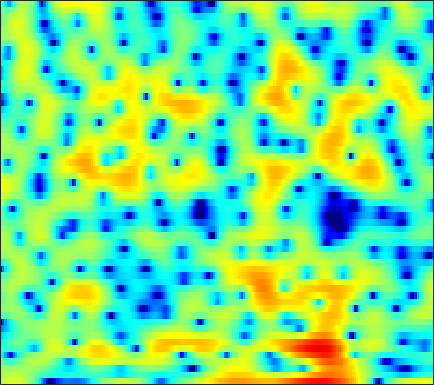

Data behind this chart, as committed beside it:
1.6703, 2.22, 2.8129, 3.2734, 3.5266, 3.7384, 3.8154, 3.7859, 3.6291, 3.3361, 2.9004, 2.4786, 1.7682, 0.87756, 0.085556, -1.1668, -2.7073, -4.0752, -6.2342, -8.9764, -12.663, -16.614, -26.304, -26.871
1.1, 1.441, 1.826, 2.129, 2.299, 2.448, 2.506, 2.493, 2.395, 2.207, 1.931, 1.67, 1.248, 0.7487, 0.3325, -0.2667, -0.8975, -1.372, -1.983, -2.546, -3.03, -3.334, -3.651, -3.883
0.8965, 0.9476, 1.009, 1.07, 1.115, 1.179, 1.246, 1.296, 1.348, 1.385, 1.398, 1.386, 1.334, 1.238, 1.136, 0.9539, 0.7284, 0.5266, 0.2145, -0.1493, -0.5646, -0.9086, -1.416, -1.989
-0.957, -1.591, -2.374, -2.977, -3.208, -3.131, -2.651, -2.122, -1.32, -0.5243, 0.2031, 0.676, 1.222, 1.657, 1.912, 2.171, 2.337, 2.401, 2.401, 2.299, 2.089, 1.855, 1.431, 0.8559
-4.335, -5.933, -8.814, -13.05, -16.6, -14.95, -10.23, -7.667, -5.237, -3.535, -2.315, -1.644, -0.9552, -0.4265, -0.09791, 0.3368, 0.7708, 1.106, 1.549, 1.961, 2.311, 2.516, 2.694, 2.751
-3.519, -3.489, -3.477, -3.412, -3.272, -3.021, -2.694, -2.441, -2.197, -2.151, -2.395, -2.836, -3.836, -5.418, -6.944, -8.716, -8.099, -6.128, -3.336, -1.043, 0.7017, 1.711, 2.713, 3.379
-5.857, -4.74, -3.584, -2.689, -2.13, -1.541, -1.108, -0.8805, -0.7289, -0.7609, -1.006, -1.346, -1.994, -2.823, -3.45, -3.98, -3.723, -2.954, -1.545, -0.09817, 1.161, 1.931, 2.703, 3.202
-7.179, -6.452, -5.472, -4.561, -3.921, -3.141, -2.452, -2.003, -1.493, -1.102, -0.8149, -0.6564, -0.4929, -0.3392, -0.2112, -0.005245, 0.2617, 0.4988, 0.8611, 1.258, 1.644, 1.898, 2.155, 2.296
-10.71, -9.88, -8.428, -6.884, -5.798, -4.502, -3.387, -2.68, -1.886, -1.244, -0.7338, -0.4205, -0.08304, 0.1901, 0.3769, 0.6133, 0.8409, 1.016, 1.246, 1.474, 1.685, 1.822, 1.969, 2.061
-16.96, -13.06, -9.287, -6.635, -5.11, -3.516, -2.303, -1.605, -0.8985, -0.4106, -0.08371, 0.07755, 0.1958, 0.2283, 0.2205, 0.2144, 0.2615, 0.3486, 0.5515, 0.8406, 1.174, 1.439, 1.763, 2.024
-2.657, -2.376, -1.798, -1.116, -0.6095, -0.02127, 0.4264, 0.6405, 0.7655, 0.7086, 0.4543, 0.1413, -0.434, -1.196, -1.889, -2.882, -3.766, -4.113, -3.87, -2.891, -1.545, -0.5235, 0.6816, 1.63
0.3894, 0.5765, 0.8554, 1.102, 1.218, 1.248, 1.111, 0.906, 0.4932, -0.112, -0.9153, -1.664, -2.844, -4.273, -5.619, -8.088, -12.08, -17.11, -17.54, -10.14, -5.669, -3.298, -0.937, 0.7601
-0.8914, -0.2805, 0.3141, 0.6301, 0.6803, 0.5202, 0.04983, -0.514, -1.565, -2.928, -4.542, -5.815, -7.314, -8.152, -8.284, -8.012, -7.517, -6.988, -5.973, -4.621, -3.106, -1.951, -0.5181, 0.7716
-1.658, -0.6871, 0.2235, 0.7194, 0.8446, 0.698, 0.1678, -0.5282, -1.945, -4.01, -7, -10.33, -17.86, -18.51, -13.06, -8.926, -6.382, -5.041, -3.721, -2.68, -1.751, -1.104, -0.324, 0.4467
-0.6331, 0.1936, 1.023, 1.583, 1.847, 1.944, 1.775, 1.474, 0.8601, 0.01478, -0.9324, -1.613, -2.353, -2.695, -2.668, -2.413, -2.114, -1.949, -1.885, -2.086, -2.526, -2.991, -3.589, -3.806
-0.7366, -0.1476, 0.5668, 1.21, 1.615, 2.022, 2.27, 2.359, 2.352, 2.202, 1.956, 1.749, 1.447, 1.108, 0.846, 0.4722, 0.003197, -0.4518, -1.244, -2.369, -4.076, -5.918, -9.616, -16.5
-3.51, -2.977, -2.006, -0.9324, -0.1857, 0.7018, 1.412, 1.81, 2.17, 2.365, 2.382, 2.295, 2.085, 1.776, 1.471, 1.001, 0.4674, 0.01393, -0.6665, -1.392, -2.131, -2.695, -3.348, -3.623
-14.61, -10.88, -6.457, -3.449, -1.819, -0.1821, 0.9822, 1.607, 2.147, 2.441, 2.499, 2.384, 2.071, 1.605, 1.166, 0.494, -0.1855, -0.6512, -1.155, -1.456, -1.515, -1.452, -1.253, -0.9168
-5.386, -4.635, -2.97, -1.327, -0.2473, 0.9167, 1.753, 2.188, 2.545, 2.632, 2.478, 2.207, 1.592, 0.6719, -0.2178, -1.728, -3.583, -5.053, -6.508, -6.476, -5.128, -3.835, -2.215, -0.9321
0.5579, 0.6375, 0.8696, 1.152, 1.378, 1.651, 1.828, 1.9, 1.915, 1.785, 1.502, 1.184, 0.5441, -0.4201, -1.408, -3.215, -5.85, -8.548, -12.76, -12.12, -7.893, -5.465, -3.077, -1.401
1.834, 1.797, 1.661, 1.454, 1.227, 0.8383, 0.42, 0.1243, -0.1945, -0.3301, -0.3306, -0.3016, -0.2767, -0.3692, -0.5658, -0.9623, -1.468, -1.848, -2.16, -2.154, -1.819, -1.422, -0.8962, -0.4519
2.263, 2.225, 1.915, 1.291, 0.5623, -0.7833, -2.573, -4.158, -6.013, -6.095, -4.363, -2.845, -1.127, 0.1479, 0.819, 1.419, 1.765, 1.884, 1.918, 1.842, 1.638, 1.432, 1.013, 0.4188
1.849, 1.926, 1.702, 1.044, 0.2688, -1.249, -3.505, -5.769, -9.23, -9.191, -5.672, -3.231, -0.7801, 0.9381, 1.886, 2.773, 3.31, 3.527, 3.564, 3.343, 2.844, 2.254, 1.192, -0.2975
0.2952, 0.4462, 0.4104, 0.1588, -0.1407, -0.6519, -1.18, -1.5, -1.68, -1.473, -0.8628, -0.2491, 0.6569, 1.504, 2.049, 2.617, 2.969, 3.086, 3.039, 2.735, 2.176, 1.553, 0.4327, -1.07
-0.8042, -0.8201, -0.9734, -1.179, -1.351, -1.5, -1.49, -1.379, -1.058, -0.6119, -0.05214, 0.4029, 0.9994, 1.565, 1.922, 2.301, 2.547, 2.623, 2.591, 2.38, 1.988, 1.58, 0.8357, -0.07673
-1.376, -1.917, -2.839, -3.878, -4.577, -5.038, -4.754, -4.118, -3.006, -1.849, -0.8175, -0.1392, 0.6163, 1.219, 1.579, 1.941, 2.19, 2.307, 2.37, 2.344, 2.204, 2.041, 1.732, 1.327
-0.9209, -2.057, -4.253, -7.712, -11.93, -25.58, -14.29, -9.228, -5.457, -3.137, -1.578, -0.7609, 0.02324, 0.5244, 0.7833, 1.015, 1.165, 1.265, 1.39, 1.529, 1.685, 1.787, 1.927, 1.998
1.485, 0.6794, -0.6538, -2.174, -3.26, -4.129, -4.008, -3.41, -2.408, -1.54, -0.9624, -0.7212, -0.6525, -0.8111, -1.054, -1.447, -1.808, -1.973, -1.925, -1.56, -0.918, -0.3456, 0.4184, 1.134
3.787, 3.426, 2.874, 2.271, 1.852, 1.366, 0.982, 0.7539, 0.4442, 0.0854, -0.4673, -1.008, -1.994, -3.293, -4.534, -6.567, -8.975, -10.73, -11.46, -9.553, -6.876, -5.012, -2.969, -1.314
4.653, 4.495, 4.203, 3.835, 3.525, 3.05, 2.522, 2.075, 1.356, 0.4804, -0.6272, -1.644, -3.29, -5.366, -7.218, -10.21, -13.83, -16.89, -18.54, -15.03, -10.9, -8.385, -5.606, -3.451
4.535, 4.416, 4.177, 3.901, 3.644, 3.268, 2.805, 2.375, 1.674, 0.7386, -0.4469, -1.571, -3.393, -5.687, -7.712, -10.92, -14.41, -16.58, -16.64, -13.8, -10.55, -8.268, -5.707, -3.554
3.236, 2.893, 2.47, 2.16, 2.046, 2.007, 1.977, 1.889, 1.62, 1.087, 0.2474, -0.6046, -2.087, -4.009, -5.782, -8.684, -12.18, -14.67, -14.68, -11.5, -8.282, -6.278, -3.954, -2.089
-0.08409, -1.5, -3.407, -4.335, -3.739, -2.16, -0.65, 0.1878, 0.8498, 1.065, 0.8613, 0.4658, -0.3452, -1.42, -2.366, -3.659, -4.814, -5.443, -5.754, -5.478, -4.588, -3.692, -2.272, -0.8605
-1.805, -4.108, -8.672, -12.19, -8.936, -4.537, -1.772, -0.4177, 0.7202, 1.305, 1.432, 1.273, 0.767, -0.01605, -0.7781, -1.986, -3.388, -4.482, -5.879, -6.693, -6.435, -5.405, -3.568, -1.637
0.7033, 0.134, -0.4975, -0.7742, -0.6094, -0.1107, 0.5761, 1.018, 1.5, 1.731, 1.734, 1.575, 1.13, 0.3916, -0.3747, -1.748, -3.69, -5.676, -9.786, -18.23, -19.29, -11.44, -6.262, -3.193
1.75, 1.686, 1.578, 1.5, 1.443, 1.413, 1.4, 1.407, 1.383, 1.333, 1.233, 1.114, 0.8729, 0.4764, 0.07037, -0.6672, -1.617, -2.458, -3.58, -4.343, -4.383, -3.873, -2.91, -1.885
1.744, 1.826, 1.788, 1.62, 1.393, 1.033, 0.5685, 0.2314, -0.1925, -0.4294, -0.4561, -0.3444, -0.07669, 0.2338, 0.4232, 0.5739, 0.6173, 0.5707, 0.4857, 0.38, 0.3198, 0.2867, 0.2176, 0.06283
1.158, 1.277, 1.214, 0.8494, 0.4156, -0.4969, -1.762, -2.997, -4.808, -6.212, -5.987, -4.789, -2.839, -1.101, -0.04632, 1.053, 1.828, 2.251, 2.6, 2.751, 2.736, 2.597, 2.278, 1.699
-0.4529, -0.2303, -0.17, -0.4375, -0.8925, -1.927, -3.567, -5.396, -9.035, -14.62, -13.44, -8.972, -4.81, -2.037, -0.5084, 1.025, 2.132, 2.744, 3.296, 3.605, 3.652, 3.534, 3.145, 2.5
-2.863, -2.377, -1.948, -1.76, -1.849, -2.156, -2.705, -3.222, -3.831, -4.166, -3.907, -3.301, -2.176, -0.9173, -0.01213, 1.088, 2.025, 2.584, 3.162, 3.521, 3.627, 3.555, 3.195, 2.577
-5.239, -4.488, -3.695, -3.085, -2.75, -2.414, -2.256, -2.216, -2.225, -2.232, -2.143, -1.955, -1.558, -0.9386, -0.3658, 0.5054, 1.395, 2.018, 2.723, 3.208, 3.468, 3.5, 3.304, 2.834
-7.641, -6.941, -5.861, -4.745, -3.909, -3.064, -2.484, -2.255, -2.28, -2.577, -3.14, -3.676, -4.191, -4.056, -3.315, -1.813, -0.1799, 0.9446, 2.147, 3.028, 3.577, 3.765, 3.789, 3.52
-14.92, -14.32, -10.55, -7.107, -5.163, -3.399, -2.298, -1.904, -1.906, -2.629, -4.318, -6.562, -12.3, -27.71, -11.92, -5.102, -1.421, 0.4137, 2.136, 3.262, 3.917, 4.164, 4.195, 3.958
-12.1, -11.64, -8.868, -5.974, -4.175, -2.347, -1.167, -0.609, -0.2952, -0.4874, -1.125, -1.75, -2.546, -2.677, -2.068, -0.6851, 0.7868, 1.743, 2.725, 3.309, 3.563, 3.561, 3.274, 2.74
-5.243, -4.916, -4.058, -2.884, -2.025, -0.8803, 0.07481, 0.6422, 1.162, 1.468, 1.626, 1.658, 1.666, 1.738, 1.846, 2.048, 2.253, 2.364, 2.393, 2.268, 1.936, 1.525, 0.7867, -0.2614
-5.03, -4.336, -3.211, -2.005, -1.13, -0.03758, 0.9438, 1.541, 2.195, 2.677, 2.986, 3.099, 3.142, 3.061, 2.912, 2.621, 2.21, 1.814, 1.179, 0.4808, -0.2937, -0.9405, -1.89, -3.036
-8.727, -6.62, -4.252, -2.347, -1.092, 0.3004, 1.446, 2.172, 2.956, 3.511, 3.835, 3.945, 3.894, 3.596, 3.21, 2.462, 1.442, 0.5014, -0.9279, -2.464, -3.822, -4.527, -5.005, -5.16
-9.479, -7.094, -4.635, -2.649, -1.369, 0.09741, 1.358, 2.195, 3.102, 3.77, 4.183, 4.317, 4.22, 3.798, 3.251, 2.164, 0.5998, -0.9548, -3.745, -7.874, -14.32, -17.52, -12.07, -8.152
-5.888, -5.471, -4.796, -3.85, -2.932, -1.538, -0.06555, 0.9905, 2.2, 3.135, 3.767, 4.02, 4.035, 3.705, 3.223, 2.241, 0.8421, -0.4791, -2.62, -5.129, -7.399, -8.228, -7.57, -6.017
-5.415, -6.653, -8.668, -10.08, -9.086, -5.806, -2.673, -0.8078, 1.137, 2.523, 3.428, 3.811, 4.009, 3.851, 3.517, 2.802, 1.821, 0.9509, -0.3043, -1.579, -2.715, -3.328, -3.774, -3.849
-3.551, -5.134, -7.969, -10.59, -9.483, -5.566, -2.203, -0.289, 1.616, 2.928, 3.761, 4.116, 4.279, 4.105, 3.776, 3.111, 2.22, 1.415, 0.1891, -1.156, -2.594, -3.692, -5.22, -6.481
-0.322, -0.6726, -1.017, -0.9991, -0.6865, 0.1167, 1.129, 1.878, 2.752, 3.4, 3.768, 3.871, 3.737, 3.33, 2.853, 2.009, 0.9437, 0.00845, -1.42, -3.032, -4.923, -6.688, -9.745, -14.76
0.7695, 0.9045, 1.159, 1.51, 1.809, 2.259, 2.707, 3.009, 3.312, 3.454, 3.394, 3.193, 2.707, 1.968, 1.249, 0.06282, -1.351, -2.523, -4.162, -5.798, -7.315, -8.363, -9.547, -10.47
0.09913, 0.701, 1.474, 2.148, 2.6, 3.09, 3.458, 3.648, 3.749, 3.655, 3.345, 2.941, 2.184, 1.126, 0.1185, -1.543, -3.61, -5.435, -8.203, -11.02, -12.53, -12.17, -10.77, -9.167
-1.875, -0.51, 0.8861, 1.929, 2.549, 3.179, 3.615, 3.81, 3.899, 3.769, 3.393, 2.944, 2.082, 0.9002, -0.2291, -2.078, -4.426, -6.616, -10.38, -15.86, -19.94, -16, -11.32, -8.169
-2.186, -1.033, 0.1256, 1.041, 1.594, 2.238, 2.752, 3.033, 3.25, 3.248, 2.983, 2.603, 1.817, 0.7197, -0.3047, -1.911, -3.709, -5.106, -6.798, -7.971, -8.216, -7.737, -6.463, -4.849
-1.006, -1.075, -1.138, -1.03, -0.743, -0.06394, 0.7856, 1.412, 2.064, 2.426, 2.454, 2.227, 1.607, 0.5934, -0.4234, -2.147, -4.259, -6.039, -8.3, -9.309, -8.374, -6.912, -4.748, -2.767
-1.414, -2.982, -5.777, -8.912, -9.073, -5.953, -2.837, -1.106, 0.4932, 1.444, 1.863, 1.866, 1.484, 0.6572, -0.2752, -2.013, -4.504, -7.134, -12.58, -18.5, -11.38, -7.418, -3.794, -1.271
